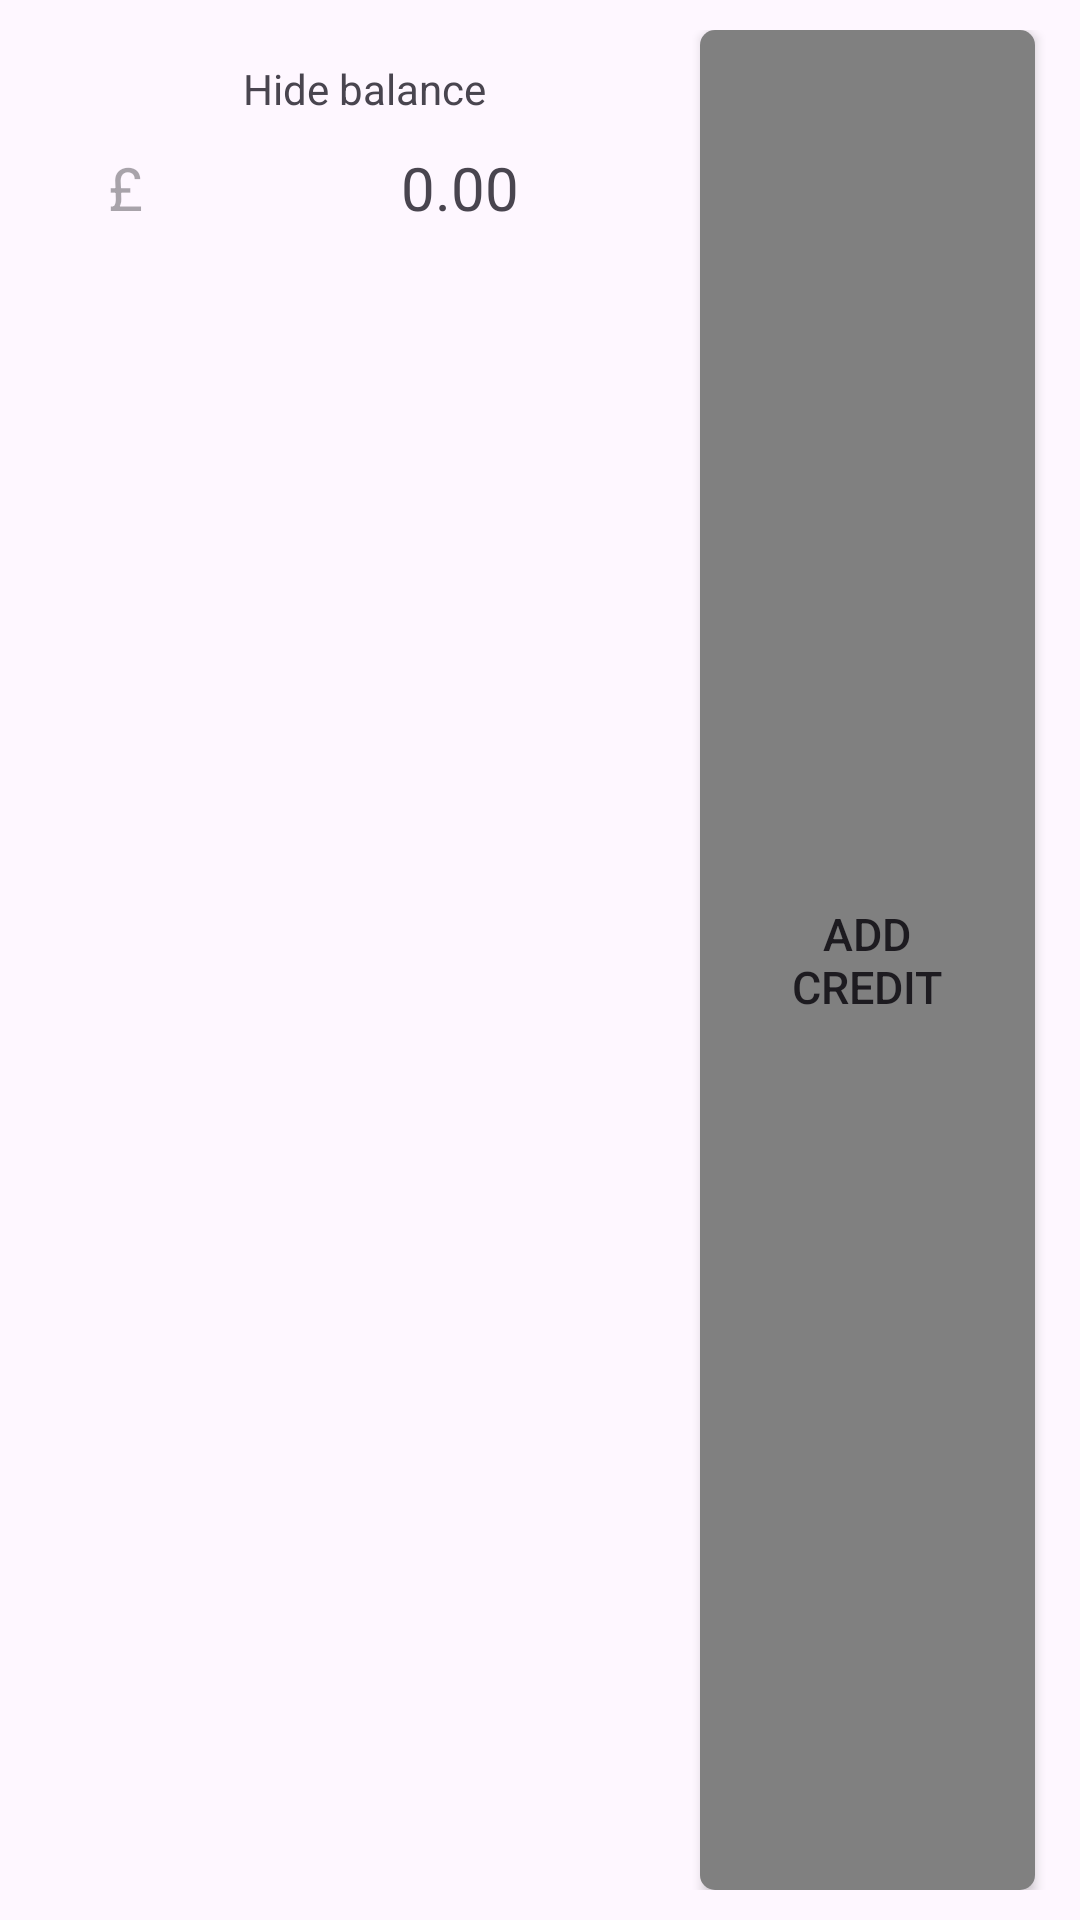

The Android layout XML behind this screen, and the referenced resources:
<!-- AndroidManifest.xml: application theme Theme.Within -->
<!-- res/layout/adapter_balance_nav.xml -->
<?xml version="1.0" encoding="utf-8"?>
<LinearLayout xmlns:android="http://schemas.android.com/apk/res/android"
    android:id="@+id/balance_layout"
    android:orientation="horizontal"
    android:layout_width="match_parent"
    android:layout_height="wrap_content"
    android:padding="10dp"
    android:layout_gravity="top">

    <LinearLayout
        android:layout_width="0dp"
        android:layout_weight="1"
        android:layout_height="match_parent"
        android:orientation="vertical">


        <LinearLayout
            android:layout_width="match_parent"
            android:layout_height="wrap_content"
            android:orientation="horizontal"
            android:gravity="center">

            <TextView
                android:layout_width="wrap_content"
                android:layout_height="wrap_content"
                android:text="Hide balance"
                android:layout_gravity="start"
                android:gravity="center"
                android:padding="10dp"/>

        </LinearLayout>

        <LinearLayout
            android:layout_width="match_parent"
            android:layout_height="wrap_content"
            android:orientation="horizontal"
            android:gravity="center">

            <TextView
                android:id="@+id/currency_type"
                android:layout_width="0dp"
                android:layout_weight="0.2"
                android:layout_height="wrap_content"
                android:textSize="20sp"
                android:hint="£"
                android:gravity="center"/>

            <TextView
                android:id="@+id/balance_text"
                android:layout_width="0dp"
                android:layout_height="wrap_content"
                android:textSize="20sp"
                android:layout_weight="0.5"
                android:text="0.00"
                android:gravity="center"
                />
        </LinearLayout>


    </LinearLayout>


    <Button
        android:id="@+id/button3"
        android:layout_width="0dp"
        android:layout_height="match_parent"
        android:layout_weight="0.5"
        android:text="Add credit"
        android:textSize="@dimen/text_size_small"
        android:layout_gravity="center_vertical|right"
        android:padding="15dp"
        android:layout_marginEnd="5dp"
        android:elevation="@dimen/layout_elevation"
        android:background="@drawable/button_selector"/>


</LinearLayout>
<!-- resources referenced by this layout -->
<resources>
  <dimen name="layout_elevation">8dp</dimen>
  <dimen name="text_size_small">15sp</dimen>
  <!-- drawable button_selector (drawable) -->
  <?xml version="1.0" encoding="utf-8"?>
  <selector xmlns:android="http://schemas.android.com/apk/res/android">
      
      <item android:state_pressed="true">
          <shape android:shape="rectangle">
              <corners android:radius="10dp"/>
              <gradient android:centerColor="@color/green"/>
              <gradient android:endColor="@color/black"/>
              <gradient android:startColor="@color/secondaryColor"/>
              <solid android:color="@color/secondaryColor"/>
          </shape>
      </item>
      
      <item android:state_focused="true">
          <shape android:shape="rectangle">
              <corners android:radius="10dp"/>
              <padding android:top="2dp"/>
              <solid android:color="@color/white"/>
          </shape>
      </item>
      
      <item>
          <shape android:shape="rectangle">
              <corners android:radius="5dp"/>
              <solid android:color="@color/supplementaryColor"/>
              <size android:width="@dimen/button_width"/>
              <size android:height="@dimen/button_height"/>
          </shape>
      </item>
  </selector>
  <style name="Theme.Within" parent="BaseTheme" />
  <color name="green">#00FF00</color>
  <color name="black">#FF000000</color>
  <color name="secondaryColor">#008080</color>
  <color name="white">#FFFFFFFF</color>
  <color name="supplementaryColor">#808080</color>
  <dimen name="button_width">100dp</dimen>
  <dimen name="button_height">50dp</dimen>
  <style name="BaseTheme" parent="Theme.Material3.Light">
          
          <item name="windowActionBar">false</item>
          <item name="windowNoTitle">true</item>
      </style>
</resources>
